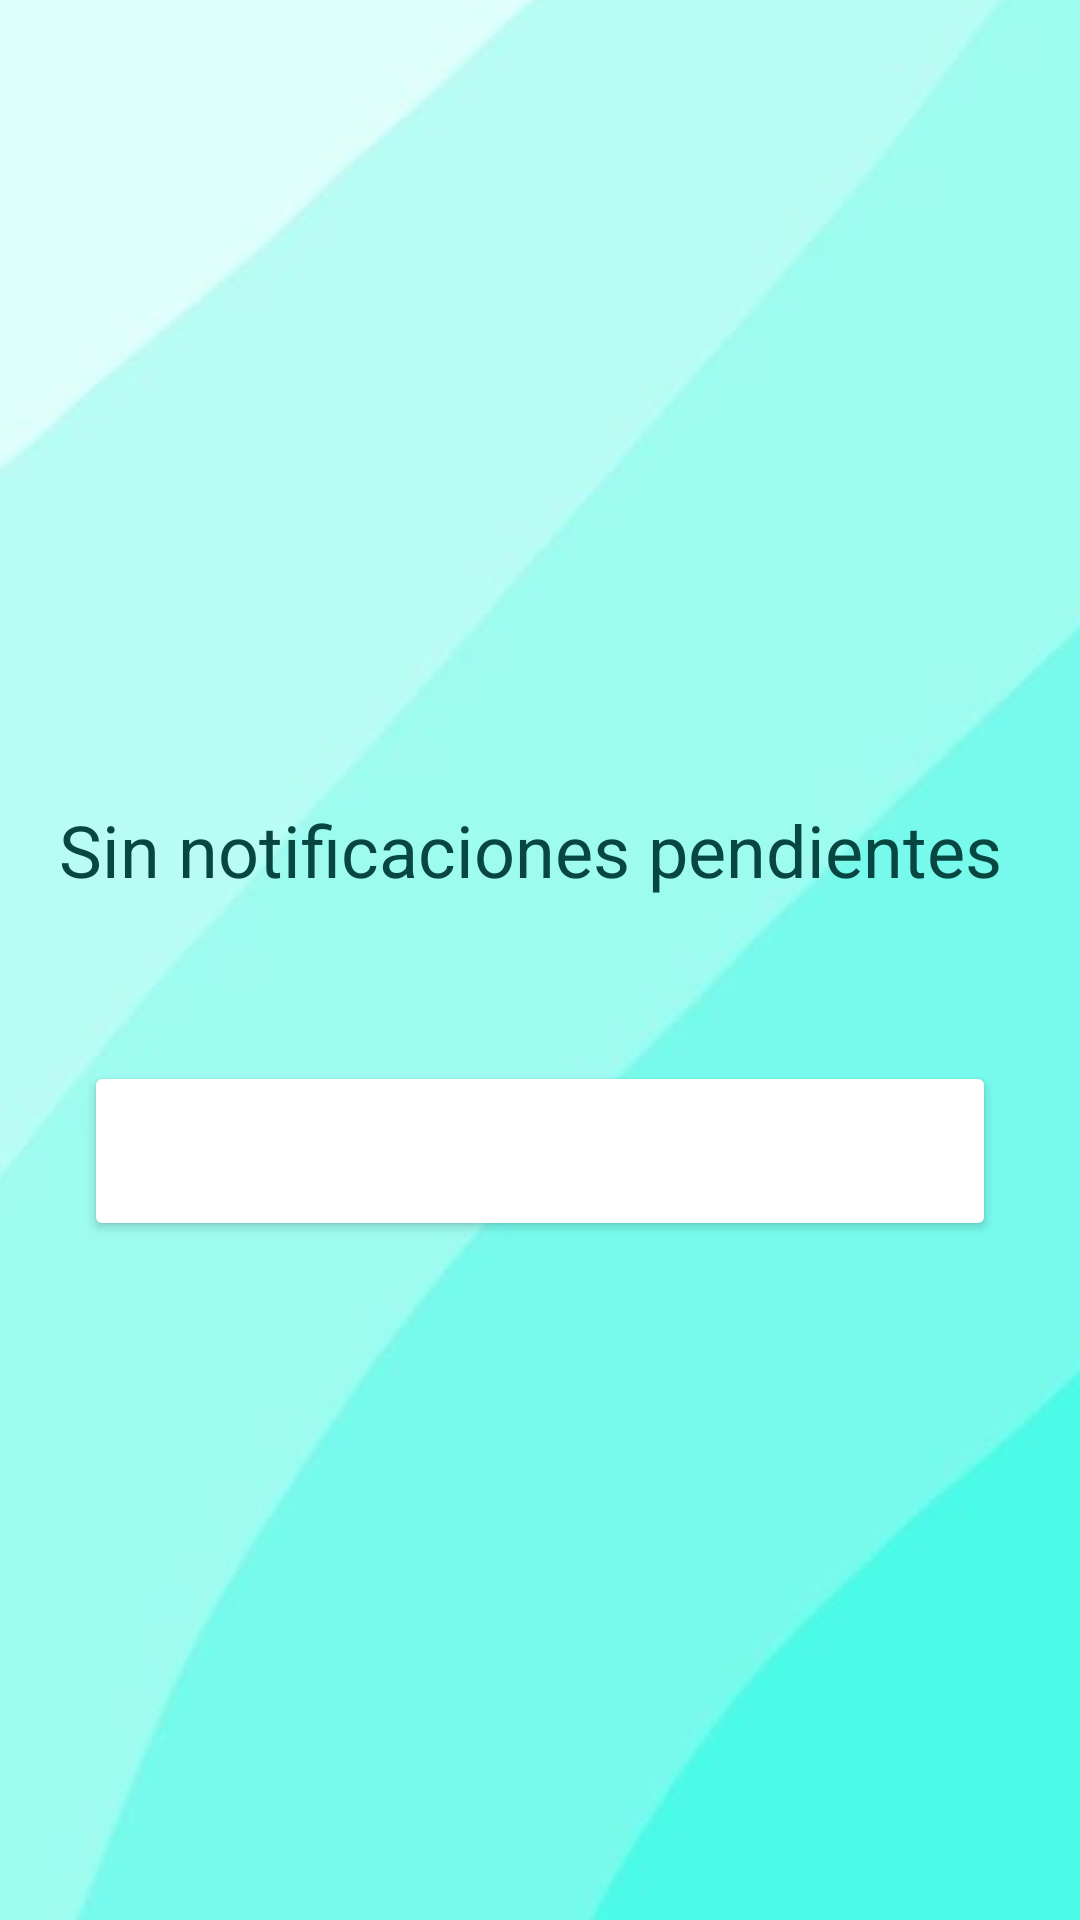

Reconstruct the res/layout file that produces this screen, plus the resources it refers to.
<!-- AndroidManifest.xml: application theme Theme.Hats -->
<!-- res/layout/fragment_notificaciones.xml -->
<?xml version="1.0" encoding="utf-8"?>
<androidx.constraintlayout.widget.ConstraintLayout xmlns:android="http://schemas.android.com/apk/res/android"
    xmlns:app="http://schemas.android.com/apk/res-auto"
    xmlns:tools="http://schemas.android.com/tools"
    android:layout_width="match_parent"
    android:layout_height="match_parent"
    tools:context=".fragment_notificaciones">

    <ImageView
        android:id="@+id/imgubi"
        android:layout_width="543dp"
        android:layout_height="1091dp"
        android:src="@drawable/fondo_android"
        app:layout_constraintBottom_toBottomOf="parent"
        app:layout_constraintEnd_toEndOf="parent"
        app:layout_constraintStart_toStartOf="parent"
        app:layout_constraintTop_toTopOf="parent" />

    <ImageView
        android:id="@+id/imageView"
        android:layout_width="226dp"
        android:layout_height="215dp"
        android:layout_marginTop="234dp"
        android:layout_marginBottom="75dp"
        android:src="@drawable/baseline_notification_important_24"
        app:layout_constraintBottom_toTopOf="@+id/button5"
        app:layout_constraintEnd_toEndOf="parent"
        app:layout_constraintHorizontal_bias="0.497"
        app:layout_constraintStart_toStartOf="parent"
        app:layout_constraintTop_toTopOf="parent"
        app:layout_constraintVertical_bias="0.736" />

    <Button
        android:id="@+id/button5"
        android:layout_width="0dp"
        android:layout_height="60dp"
        android:layout_marginStart="28dp"
        android:layout_marginEnd="28dp"
        android:backgroundTint="#FFFFFF"
        app:layout_constraintBottom_toBottomOf="parent"
        app:layout_constraintEnd_toEndOf="parent"
        app:layout_constraintHorizontal_bias="0.0"
        app:layout_constraintStart_toStartOf="parent"
        app:layout_constraintTop_toTopOf="parent"
        app:layout_constraintVertical_bias="0.61" />

    <TextView
        android:id="@+id/textView3"
        android:layout_width="320dp"
        android:layout_height="37dp"
        android:layout_marginBottom="336dp"
        android:text="Sin notificaciones pendientes"
        android:textColor="#084741"
        android:textSize="24sp"
        app:layout_constraintBottom_toBottomOf="parent"
        app:layout_constraintEnd_toEndOf="parent"
        app:layout_constraintHorizontal_bias="0.494"
        app:layout_constraintStart_toStartOf="parent" />

</androidx.constraintlayout.widget.ConstraintLayout>
<!-- resources referenced by this layout -->
<resources>
  <!-- drawable fondo_android: jpg bitmap (drawable, 12853 bytes) -->
  <style name="Theme.Hats" parent="Base.Theme.Hats" />
  <style name="Base.Theme.Hats" parent="Theme.Material3.DayNight">
          
          
      </style>
</resources>
